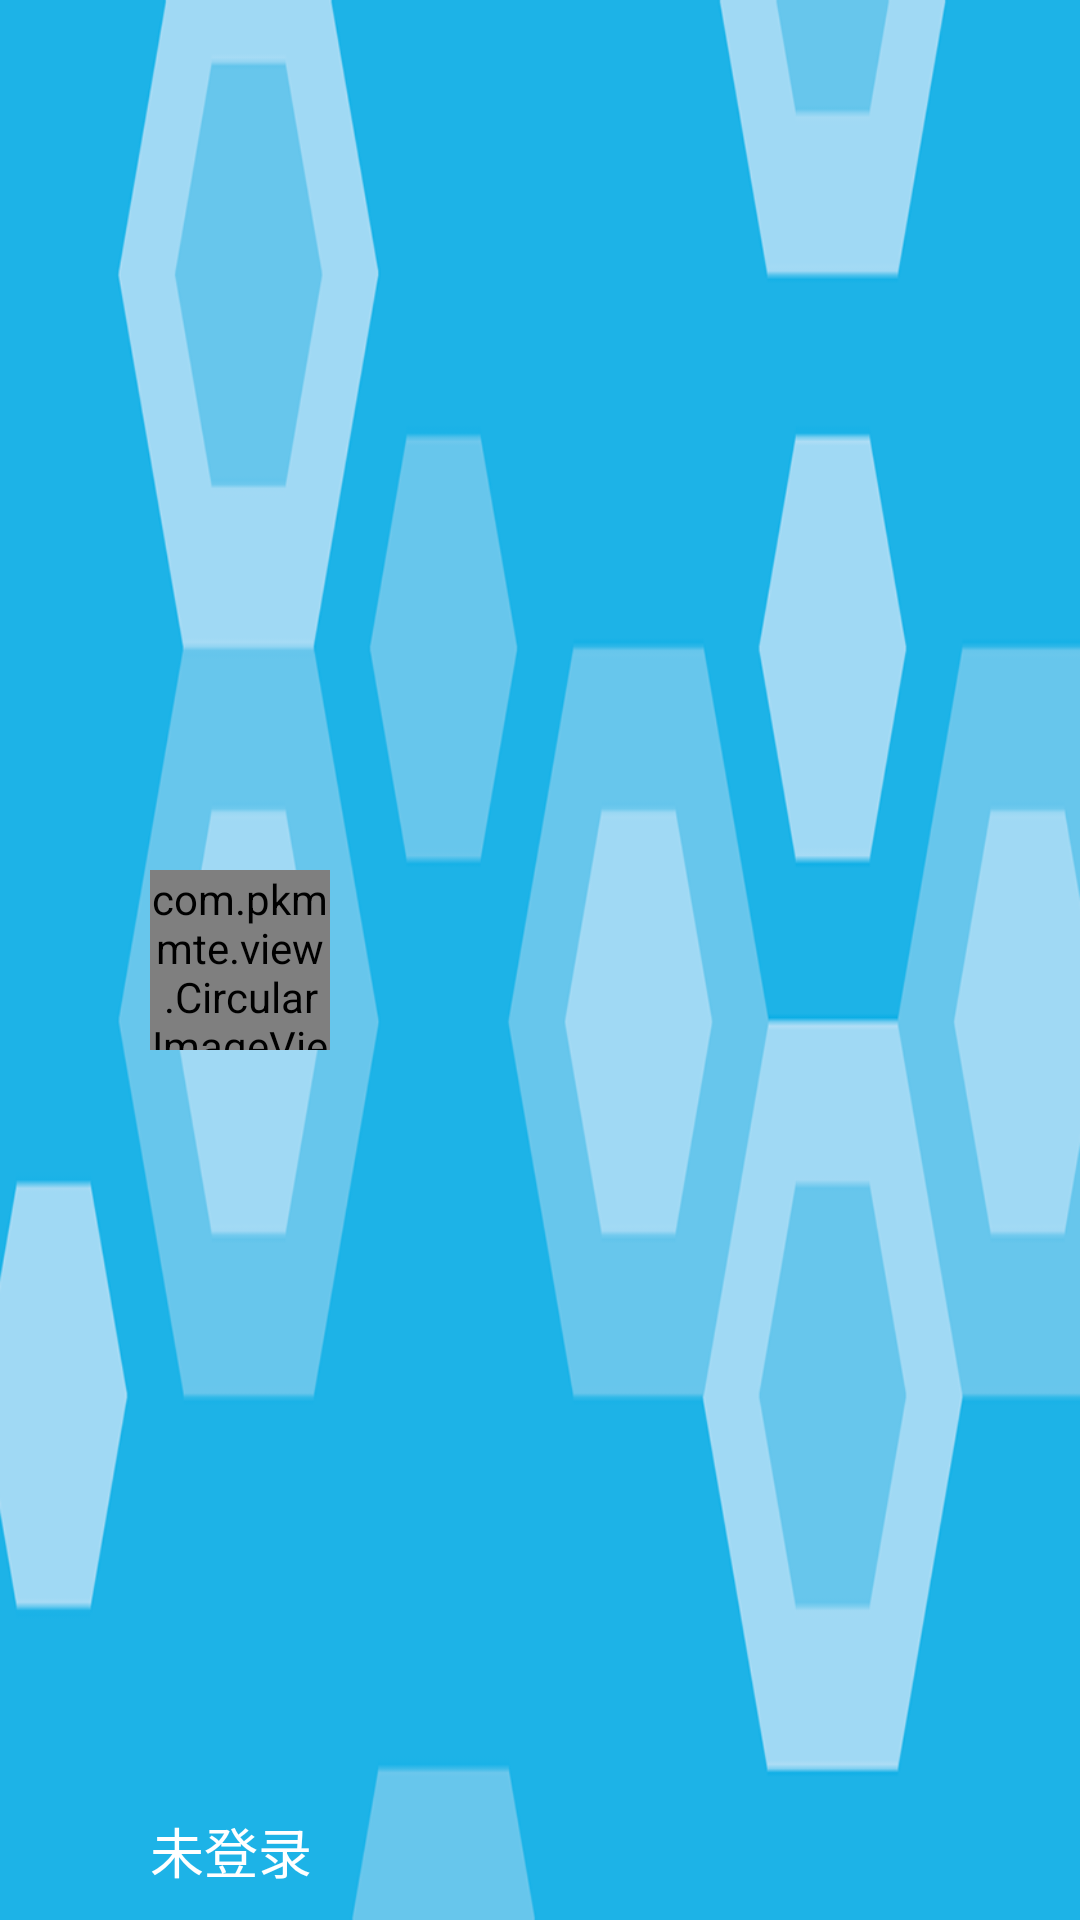

Reconstruct the res/layout file that produces this screen, plus the resources it refers to.
<!-- AndroidManifest.xml: application theme AppTheme -->
<!-- res/layout/header_drawer_main.xml -->
<?xml version="1.0" encoding="utf-8"?>

<RelativeLayout xmlns:android="http://schemas.android.com/apk/res/android"
    android:layout_width="match_parent"
    android:layout_height="@dimen/drawer_header_height">

    <ImageView
        android:layout_width="match_parent"
        android:layout_height="match_parent"
        android:background="@drawable/bg_header"
        android:orientation="vertical" />

    <com.pkmmte.view.CircularImageView
        android:id="@+id/user_portrait_pic"
        android:layout_width="@dimen/user_portrait_pic_size"
        android:layout_height="@dimen/user_portrait_pic_size"
        android:layout_centerVertical="true"
        android:layout_marginLeft="50dp"
        android:layout_marginStart="50dp"
        android:src="@drawable/ic_launcher"
        android:transitionName="user_portrait_pic" />

    <TextView
        android:id="@+id/user_name"
        android:layout_width="wrap_content"
        android:layout_height="wrap_content"
        android:layout_alignLeft="@id/user_portrait_pic"
        android:layout_alignParentBottom="true"
        android:layout_alignStart="@id/user_portrait_pic"
        android:layout_marginBottom="10dp"
        android:text="@string/user_name_empty"
        android:textColor="@android:color/primary_text_dark"
        android:textSize="18sp"/>


</RelativeLayout>
<!-- resources referenced by this layout -->
<resources>
  <dimen name="drawer_header_height">150dp</dimen>
  <dimen name="user_portrait_pic_size">60dp</dimen>
  <!-- drawable bg_header: png bitmap (drawable, 36711 bytes) -->
  <string name="user_name_empty">未登录</string>
  <style name="AppTheme" parent="AppTheme.Base" />
  <style name="AppTheme.Base" parent="Theme.AppCompat.Light.DarkActionBar">
          <item name="toolbarStyle">@style/AppTheme.Base.ToolBar</item>
          <item name="colorAccent">@color/theme</item>
          <item name="windowActionBar">false</item>
          <item name="windowActionModeOverlay">true</item>
          <item name="windowNoTitle">true</item>
      </style>
  <style name="AppTheme.Base.ToolBar" parent="Widget.AppCompat.Toolbar">
          <item name="titleTextAppearance">@style/AppTheme.Base.ToolBar.TitleTextAppearance</item>
      </style>
  <color name="theme">#0088FF</color>
  <style name="AppTheme.Base.ToolBar.TitleTextAppearance" parent="TextAppearance.Widget.AppCompat.Toolbar.Title">
          <item name="android:textColor">@android:color/primary_text_dark</item>
      </style>
</resources>
